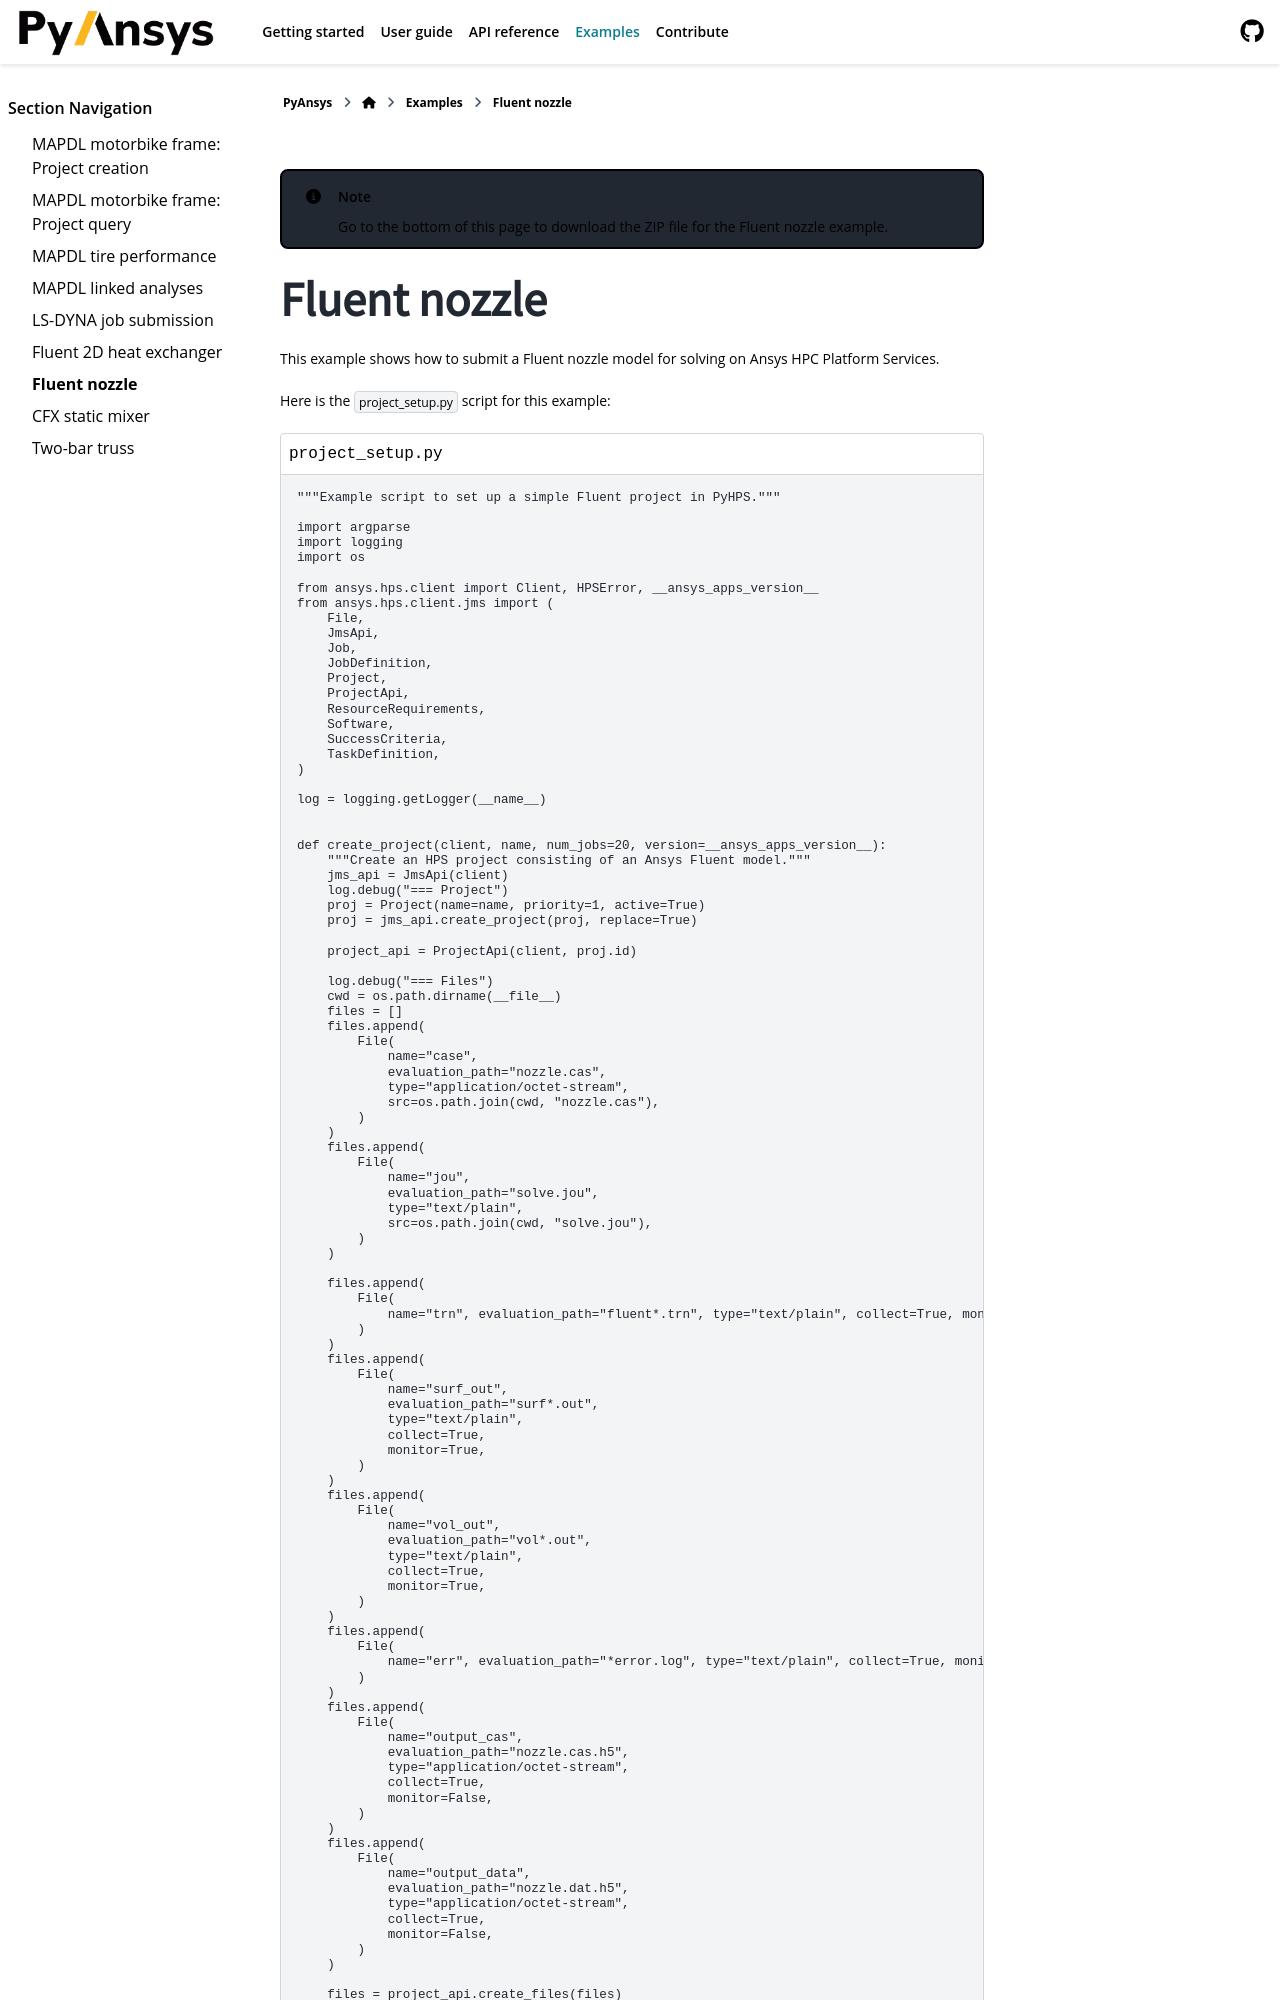

repository: ansys/pyhps · page: version/0.10/examples/ex_fluent_nozzle.html · generator: sphinx

.. _example_fluent_nozzle:

.. note::

    Go to the `bottom of this page`_ to download the ZIP file for the Fluent nozzle example.

Fluent nozzle
=============

This example shows how to submit a Fluent nozzle model for solving on Ansys HPC Platform Services. 

Here is the ``project_setup.py`` script for this example:
